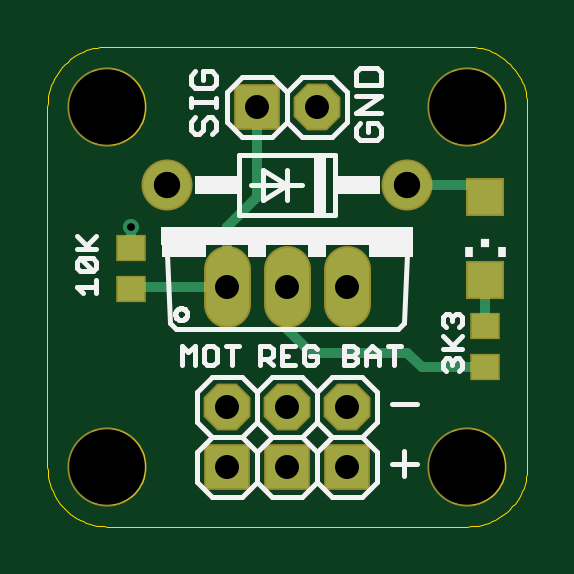
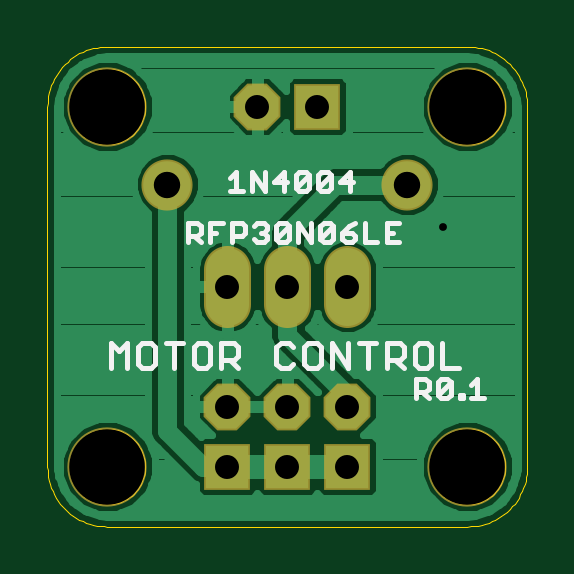
Circuit board: 9 layer files. Board 20.3 x 20.3 mm.
- outline: FanDriver.boardoutline.ger (8363 bytes)
- bottom_copper: FanDriver.bottomlayer.ger (16848 bytes)
- bottom_silk: FanDriver.bottomsilkscreen.ger (4658 bytes)
- bottom_mask: FanDriver.bottomsoldermask.ger (594 bytes)
- drill: FanDriver.drills.xln (274 bytes)
- paste: FanDriver.tcream.ger (267 bytes)
- top_copper: FanDriver.toplayer.ger (1130 bytes)
- top_silk: FanDriver.topsilkscreen.ger (6362 bytes)
- top_mask: FanDriver.topsoldermask.ger (766 bytes)

=== outline: FanDriver.boardoutline.ger (8363 bytes, source omitted) ===
=== bottom_copper: FanDriver.bottomlayer.ger (16848 bytes, source omitted) ===
=== bottom_silk: FanDriver.bottomsilkscreen.ger ===
G75*
%MOIN*%
%OFA0B0*%
%FSLAX24Y24*%
%IPPOS*%
%LPD*%
%AMOC8*
5,1,8,0,0,1.08239X$1,22.5*
%
%ADD10C,0.0080*%
D10*
X000886Y002300D02*
X001099Y002300D01*
X001230Y002300D02*
X001230Y002353D01*
X001283Y002353D01*
X001283Y002300D01*
X001230Y002300D01*
X001438Y002353D02*
X001438Y002567D01*
X001652Y002353D01*
X001598Y002300D01*
X001492Y002300D01*
X001438Y002353D01*
X001652Y002353D02*
X001652Y002567D01*
X001598Y002620D01*
X001492Y002620D01*
X001438Y002567D01*
X001300Y002800D02*
X001580Y002800D01*
X001580Y003220D01*
X001761Y003150D02*
X001831Y003220D01*
X001971Y003220D01*
X002041Y003150D01*
X002041Y002870D01*
X001971Y002800D01*
X001831Y002800D01*
X001761Y002870D01*
X001761Y003150D01*
X002221Y003150D02*
X002221Y003010D01*
X002291Y002940D01*
X002501Y002940D01*
X002361Y002940D02*
X002221Y002800D01*
X002020Y002620D02*
X001860Y002620D01*
X001806Y002567D01*
X001806Y002460D01*
X001860Y002407D01*
X002020Y002407D01*
X002020Y002300D02*
X002020Y002620D01*
X001913Y002407D02*
X001806Y002300D01*
X001099Y002514D02*
X000992Y002620D01*
X000992Y002300D01*
X002221Y003150D02*
X002291Y003220D01*
X002501Y003220D01*
X002501Y002800D01*
X002821Y002800D02*
X002821Y003220D01*
X002681Y003220D02*
X002962Y003220D01*
X003142Y003220D02*
X003142Y002800D01*
X003422Y003220D01*
X003422Y002800D01*
X003602Y002870D02*
X003602Y003150D01*
X003672Y003220D01*
X003812Y003220D01*
X003882Y003150D01*
X003882Y002870D01*
X003812Y002800D01*
X003672Y002800D01*
X003602Y002870D01*
X004063Y002870D02*
X004133Y002800D01*
X004273Y002800D01*
X004343Y002870D01*
X004343Y003150D01*
X004273Y003220D01*
X004133Y003220D01*
X004063Y003150D01*
X004983Y003150D02*
X004983Y003010D01*
X005053Y002940D01*
X005264Y002940D01*
X005264Y002800D02*
X005264Y003220D01*
X005053Y003220D01*
X004983Y003150D01*
X005123Y002940D02*
X004983Y002800D01*
X005444Y002870D02*
X005444Y003150D01*
X005514Y003220D01*
X005654Y003220D01*
X005724Y003150D01*
X005724Y002870D01*
X005654Y002800D01*
X005514Y002800D01*
X005444Y002870D01*
X005904Y003220D02*
X006184Y003220D01*
X006044Y003220D02*
X006044Y002800D01*
X006364Y002870D02*
X006364Y003150D01*
X006435Y003220D01*
X006575Y003220D01*
X006645Y003150D01*
X006645Y002870D01*
X006575Y002800D01*
X006435Y002800D01*
X006364Y002870D01*
X006825Y002800D02*
X006825Y003220D01*
X006965Y003080D01*
X007105Y003220D01*
X007105Y002800D01*
X005820Y004900D02*
X005820Y005220D01*
X005660Y005220D01*
X005606Y005167D01*
X005606Y005060D01*
X005660Y005007D01*
X005820Y005007D01*
X005713Y005007D02*
X005606Y004900D01*
X005452Y004900D02*
X005452Y005220D01*
X005238Y005220D01*
X005083Y005220D02*
X004923Y005220D01*
X004870Y005167D01*
X004870Y005060D01*
X004923Y005007D01*
X005083Y005007D01*
X005083Y004900D02*
X005083Y005220D01*
X005345Y005060D02*
X005452Y005060D01*
X004715Y004953D02*
X004662Y004900D01*
X004555Y004900D01*
X004502Y004953D01*
X004502Y005007D01*
X004555Y005060D01*
X004608Y005060D01*
X004555Y005060D02*
X004502Y005114D01*
X004502Y005167D01*
X004555Y005220D01*
X004662Y005220D01*
X004715Y005167D01*
X004347Y005167D02*
X004347Y004953D01*
X004133Y005167D01*
X004133Y004953D01*
X004187Y004900D01*
X004293Y004900D01*
X004347Y004953D01*
X004347Y005167D02*
X004293Y005220D01*
X004187Y005220D01*
X004133Y005167D01*
X003978Y005220D02*
X003765Y004900D01*
X003765Y005220D01*
X003610Y005167D02*
X003557Y005220D01*
X003450Y005220D01*
X003397Y005167D01*
X003610Y004953D01*
X003557Y004900D01*
X003450Y004900D01*
X003397Y004953D01*
X003397Y005167D01*
X003242Y005060D02*
X003082Y005060D01*
X003028Y005007D01*
X003028Y004953D01*
X003082Y004900D01*
X003188Y004900D01*
X003242Y004953D01*
X003242Y005060D01*
X003135Y005167D01*
X003028Y005220D01*
X002873Y005220D02*
X002873Y004900D01*
X002660Y004900D01*
X002505Y004900D02*
X002292Y004900D01*
X002398Y005060D02*
X002505Y005060D01*
X002505Y005220D02*
X002505Y004900D01*
X002505Y005220D02*
X002292Y005220D01*
X003065Y005910D02*
X003278Y005910D01*
X003118Y006070D01*
X003118Y005750D01*
X003433Y005803D02*
X003487Y005750D01*
X003593Y005750D01*
X003647Y005803D01*
X003433Y006017D01*
X003433Y005803D01*
X003647Y005803D02*
X003647Y006017D01*
X003593Y006070D01*
X003487Y006070D01*
X003433Y006017D01*
X003802Y006017D02*
X003802Y005803D01*
X003855Y005750D01*
X003962Y005750D01*
X004015Y005803D01*
X003802Y006017D01*
X003855Y006070D01*
X003962Y006070D01*
X004015Y006017D01*
X004015Y005803D01*
X004170Y005910D02*
X004383Y005910D01*
X004223Y006070D01*
X004223Y005750D01*
X004538Y005750D02*
X004538Y006070D01*
X004752Y006070D02*
X004538Y005750D01*
X004752Y005750D02*
X004752Y006070D01*
X005013Y006070D02*
X005013Y005750D01*
X005120Y005750D02*
X004906Y005750D01*
X005120Y005964D02*
X005013Y006070D01*
X003978Y005220D02*
X003978Y004900D01*
X003610Y004953D02*
X003610Y005167D01*
M02*

=== bottom_mask: FanDriver.bottomsoldermask.ger ===
G75*
%MOIN*%
%OFA0B0*%
%FSLAX24Y24*%
%IPPOS*%
%LPD*%
%AMOC8*
5,1,8,0,0,1.08239X$1,22.5*
%
%ADD10C,0.1320*%
%ADD11C,0.0852*%
%ADD12R,0.0780X0.0780*%
%ADD13OC8,0.0780*%
%ADD14C,0.0780*%
D10*
X001160Y001160D03*
X001160Y007160D03*
X007160Y007160D03*
X007160Y001160D03*
D11*
X006160Y005860D03*
X002160Y005860D03*
D12*
X003660Y007160D03*
X003160Y001160D03*
X004160Y001160D03*
X005160Y001160D03*
D13*
X005160Y002160D03*
X004160Y002160D03*
X003160Y002160D03*
X004660Y007160D03*
D14*
X004160Y004448D02*
X004160Y003872D01*
X005160Y003872D02*
X005160Y004448D01*
X003160Y004448D02*
X003160Y003872D01*
M02*

=== drill: FanDriver.drills.xln ===
%
M48
M72
T01C0.0130
T02C0.0400
T03C0.0440
T04C0.1260
%
T01
X1560Y5160
T02
X3160Y4160
X4160Y4160
X5160Y4160
X5160Y2160
X5160Y1160
X4160Y1160
X4160Y2160
X3160Y2160
X3160Y1160
X3660Y7160
X4660Y7160
T03
X6160Y5860
X2160Y5860
T04
X1160Y1160
X1160Y7160
X7160Y7160
X7160Y1160
M30

=== paste: FanDriver.tcream.ger ===
G75*
%MOIN*%
%OFA0B0*%
%FSLAX24Y24*%
%IPPOS*%
%LPD*%
%AMOC8*
5,1,8,0,0,1.08239X$1,22.5*
%
%ADD10R,0.0591X0.0591*%
%ADD11R,0.0433X0.0394*%
D10*
X007460Y004271D03*
X007460Y005649D03*
D11*
X001560Y004125D03*
X001560Y004795D03*
X007460Y003495D03*
X007460Y002825D03*
M02*

=== top_copper: FanDriver.toplayer.ger ===
G75*
%MOIN*%
%OFA0B0*%
%FSLAX24Y24*%
%IPPOS*%
%LPD*%
%AMOC8*
5,1,8,0,0,1.08239X$1,22.5*
%
%ADD10C,0.0792*%
%ADD11R,0.0720X0.0720*%
%ADD12OC8,0.0720*%
%ADD13C,0.0720*%
%ADD14R,0.0591X0.0591*%
%ADD15R,0.0433X0.0394*%
%ADD16C,0.0160*%
%ADD17C,0.0270*%
D10*
X002160Y005860D03*
X006160Y005860D03*
D11*
X003160Y001160D03*
X004160Y001160D03*
X005160Y001160D03*
X003660Y007160D03*
D12*
X004660Y007160D03*
X004160Y002160D03*
X005160Y002160D03*
X003160Y002160D03*
D13*
X003160Y003872D02*
X003160Y004448D01*
X004160Y004448D02*
X004160Y003872D01*
X005160Y003872D02*
X005160Y004448D01*
D14*
X007460Y004271D03*
X007460Y005649D03*
D15*
X007460Y003495D03*
X007460Y002825D03*
X001560Y004125D03*
X001560Y004795D03*
D16*
X001560Y005160D01*
X001660Y004160D02*
X003160Y004160D01*
X003160Y005160D01*
X003660Y005660D01*
X003660Y007160D01*
X006160Y005860D02*
X007360Y005860D01*
X007460Y005760D01*
X007460Y005649D01*
X007460Y004271D02*
X007460Y003495D01*
X007460Y002825D02*
X006395Y002825D01*
X006160Y003060D01*
X004560Y003060D01*
X004160Y003460D01*
X004160Y004160D01*
X001660Y004160D02*
X001595Y004125D01*
X001560Y004125D01*
D17*
X001560Y005160D03*
M02*

=== top_silk: FanDriver.topsilkscreen.ger ===
G75*
%MOIN*%
%OFA0B0*%
%FSLAX24Y24*%
%IPPOS*%
%LPD*%
%AMOC8*
5,1,8,0,0,1.08239X$1,22.5*
%
%ADD10C,0.0080*%
%ADD11R,0.0200X0.1000*%
%ADD12R,0.0750X0.0300*%
%ADD13R,0.0128X0.0167*%
%ADD14R,0.0138X0.0138*%
%ADD15R,0.4200X0.0300*%
%ADD16R,0.0750X0.0200*%
%ADD17R,0.0300X0.0200*%
D10*
X002660Y000910D02*
X002910Y000660D01*
X003410Y000660D01*
X003660Y000910D01*
X003910Y000660D01*
X004410Y000660D01*
X004660Y000910D01*
X004660Y001410D01*
X004410Y001660D01*
X004660Y001910D01*
X004660Y002410D01*
X004410Y002660D01*
X003910Y002660D01*
X003660Y002410D01*
X003660Y001910D01*
X003910Y001660D01*
X004410Y001660D01*
X004660Y001410D02*
X004910Y001660D01*
X004660Y001910D01*
X004910Y001660D02*
X005410Y001660D01*
X005660Y001910D01*
X005660Y002410D01*
X005410Y002660D01*
X004910Y002660D01*
X004660Y002410D01*
X004597Y002850D02*
X004490Y002850D01*
X004437Y002903D01*
X004437Y003117D01*
X004490Y003170D01*
X004597Y003170D01*
X004650Y003117D01*
X004650Y003010D02*
X004543Y003010D01*
X004650Y003010D02*
X004650Y002903D01*
X004597Y002850D01*
X004282Y002850D02*
X004068Y002850D01*
X004068Y003170D01*
X004282Y003170D01*
X004175Y003010D02*
X004068Y003010D01*
X003914Y003010D02*
X003914Y003117D01*
X003860Y003170D01*
X003700Y003170D01*
X003700Y002850D01*
X003700Y002957D02*
X003860Y002957D01*
X003914Y003010D01*
X003807Y002957D02*
X003914Y002850D01*
X003660Y002410D02*
X003410Y002660D01*
X002910Y002660D01*
X002660Y002410D01*
X002660Y001910D01*
X002910Y001660D01*
X003410Y001660D01*
X003660Y001910D01*
X003410Y001660D02*
X003660Y001410D01*
X003910Y001660D01*
X003660Y001410D02*
X003660Y000910D01*
X002910Y001660D02*
X002660Y001410D01*
X002660Y000910D01*
X002614Y002850D02*
X002614Y003170D01*
X002507Y003064D01*
X002400Y003170D01*
X002400Y002850D01*
X002768Y002903D02*
X002822Y002850D01*
X002928Y002850D01*
X002982Y002903D01*
X002982Y003117D01*
X002928Y003170D01*
X002822Y003170D01*
X002768Y003117D01*
X002768Y002903D01*
X003137Y003170D02*
X003350Y003170D01*
X003243Y003170D02*
X003243Y002850D01*
X002290Y003700D02*
X002292Y003720D01*
X002298Y003738D01*
X002307Y003756D01*
X002319Y003771D01*
X002334Y003783D01*
X002352Y003792D01*
X002370Y003798D01*
X002390Y003800D01*
X002410Y003798D01*
X002428Y003792D01*
X002446Y003783D01*
X002461Y003771D01*
X002473Y003756D01*
X002482Y003738D01*
X002488Y003720D01*
X002490Y003700D01*
X002488Y003680D01*
X002482Y003662D01*
X002473Y003644D01*
X002461Y003629D01*
X002446Y003617D01*
X002428Y003608D01*
X002410Y003602D01*
X002390Y003600D01*
X002370Y003602D01*
X002352Y003608D01*
X002334Y003617D01*
X002319Y003629D01*
X002307Y003644D01*
X002298Y003662D01*
X002292Y003680D01*
X002290Y003700D01*
X002210Y003560D02*
X002160Y004710D01*
X002210Y003560D02*
X002310Y003460D01*
X006010Y003460D01*
X006110Y003560D01*
X006160Y004710D01*
X006803Y003700D02*
X006856Y003700D01*
X006910Y003647D01*
X006963Y003700D01*
X007017Y003700D01*
X007070Y003647D01*
X007070Y003540D01*
X007017Y003487D01*
X007070Y003332D02*
X006910Y003172D01*
X006963Y003118D02*
X006750Y003332D01*
X006803Y003487D02*
X006750Y003540D01*
X006750Y003647D01*
X006803Y003700D01*
X006910Y003647D02*
X006910Y003593D01*
X006750Y003118D02*
X007070Y003118D01*
X007017Y002964D02*
X006963Y002964D01*
X006910Y002910D01*
X006910Y002857D01*
X006910Y002910D02*
X006856Y002964D01*
X006803Y002964D01*
X006750Y002910D01*
X006750Y002803D01*
X006803Y002750D01*
X007017Y002750D02*
X007070Y002803D01*
X007070Y002910D01*
X007017Y002964D01*
X006314Y002210D02*
X005900Y002210D01*
X005410Y001660D02*
X005660Y001410D01*
X005660Y000910D01*
X005410Y000660D01*
X004910Y000660D01*
X004660Y000910D01*
X005900Y001210D02*
X006314Y001210D01*
X006107Y001417D02*
X006107Y001003D01*
X005943Y002850D02*
X005943Y003170D01*
X005837Y003170D02*
X006050Y003170D01*
X005682Y003064D02*
X005682Y002850D01*
X005682Y003010D02*
X005468Y003010D01*
X005468Y003064D02*
X005575Y003170D01*
X005682Y003064D01*
X005468Y003064D02*
X005468Y002850D01*
X005314Y002903D02*
X005260Y002850D01*
X005100Y002850D01*
X005100Y003170D01*
X005260Y003170D01*
X005314Y003117D01*
X005314Y003064D01*
X005260Y003010D01*
X005100Y003010D01*
X005260Y003010D02*
X005314Y002957D01*
X005314Y002903D01*
X004960Y005360D02*
X003360Y005360D01*
X003360Y006360D01*
X004960Y006360D01*
X004960Y005360D01*
X004410Y005860D02*
X004160Y005860D01*
X004160Y006110D01*
X004160Y005860D02*
X004160Y005610D01*
X004160Y005860D02*
X003760Y005610D01*
X003760Y006110D01*
X004160Y005860D01*
X003560Y005860D01*
X003410Y006660D02*
X003910Y006660D01*
X004160Y006910D01*
X004410Y006660D01*
X004910Y006660D01*
X005160Y006910D01*
X005160Y007410D01*
X004910Y007660D01*
X004410Y007660D01*
X004160Y007410D01*
X004160Y006910D01*
X004160Y007410D02*
X003910Y007660D01*
X003410Y007660D01*
X003160Y007410D01*
X003160Y006910D01*
X003410Y006660D01*
X002970Y006770D02*
X002900Y006700D01*
X002970Y006770D02*
X002970Y006910D01*
X002900Y006980D01*
X002830Y006980D01*
X002760Y006910D01*
X002760Y006770D01*
X002690Y006700D01*
X002620Y006700D01*
X002550Y006770D01*
X002550Y006910D01*
X002620Y006980D01*
X002550Y007160D02*
X002550Y007301D01*
X002550Y007230D02*
X002970Y007230D01*
X002970Y007160D02*
X002970Y007301D01*
X002900Y007467D02*
X002970Y007537D01*
X002970Y007678D01*
X002900Y007748D01*
X002760Y007748D01*
X002760Y007607D01*
X002620Y007467D02*
X002900Y007467D01*
X002620Y007467D02*
X002550Y007537D01*
X002550Y007678D01*
X002620Y007748D01*
X005300Y007731D02*
X005300Y007521D01*
X005720Y007521D01*
X005720Y007731D01*
X005650Y007801D01*
X005370Y007801D01*
X005300Y007731D01*
X005300Y007341D02*
X005720Y007341D01*
X005300Y007060D01*
X005720Y007060D01*
X005650Y006880D02*
X005510Y006880D01*
X005510Y006740D01*
X005650Y006880D02*
X005720Y006810D01*
X005720Y006670D01*
X005650Y006600D01*
X005370Y006600D01*
X005300Y006670D01*
X005300Y006810D01*
X005370Y006880D01*
X000970Y005000D02*
X000810Y004840D01*
X000863Y004787D02*
X000650Y005000D01*
X000650Y004787D02*
X000970Y004787D01*
X000917Y004632D02*
X000970Y004578D01*
X000970Y004472D01*
X000917Y004418D01*
X000703Y004632D01*
X000917Y004632D01*
X000917Y004418D02*
X000703Y004418D01*
X000650Y004472D01*
X000650Y004578D01*
X000703Y004632D01*
X000970Y004264D02*
X000970Y004050D01*
X000970Y004157D02*
X000650Y004157D01*
X000756Y004050D01*
D11*
X004710Y005860D03*
D12*
X005335Y005860D03*
X002985Y005860D03*
D13*
X007189Y004739D03*
X007731Y004739D03*
D14*
X007460Y004891D03*
D15*
X004160Y005010D03*
D16*
X005885Y004760D03*
X002435Y004760D03*
D17*
X003660Y004760D03*
X004660Y004760D03*
M02*

=== top_mask: FanDriver.topsoldermask.ger ===
G75*
%MOIN*%
%OFA0B0*%
%FSLAX24Y24*%
%IPPOS*%
%LPD*%
%AMOC8*
5,1,8,0,0,1.08239X$1,22.5*
%
%ADD10C,0.1320*%
%ADD11C,0.0852*%
%ADD12R,0.0780X0.0780*%
%ADD13OC8,0.0780*%
%ADD14C,0.0780*%
%ADD15R,0.0651X0.0651*%
%ADD16R,0.0493X0.0454*%
D10*
X001160Y001160D03*
X001160Y007160D03*
X007160Y007160D03*
X007160Y001160D03*
D11*
X006160Y005860D03*
X002160Y005860D03*
D12*
X003660Y007160D03*
X003160Y001160D03*
X004160Y001160D03*
X005160Y001160D03*
D13*
X005160Y002160D03*
X004160Y002160D03*
X003160Y002160D03*
X004660Y007160D03*
D14*
X004160Y004448D02*
X004160Y003872D01*
X005160Y003872D02*
X005160Y004448D01*
X003160Y004448D02*
X003160Y003872D01*
D15*
X007460Y004271D03*
X007460Y005649D03*
D16*
X007460Y003495D03*
X007460Y002825D03*
X001560Y004125D03*
X001560Y004795D03*
M02*

